Run: headless pygame with SDL's dummy video driver; simulated clock (each Clock.tick advances the game by its frame time, no real sleeping); random seed 0; keys injected as events and as key.get_pressed() state; mouse plan: one left click at the window centre at the start of phase 2, then a move to the lower-right quarter at the start of phase 3.
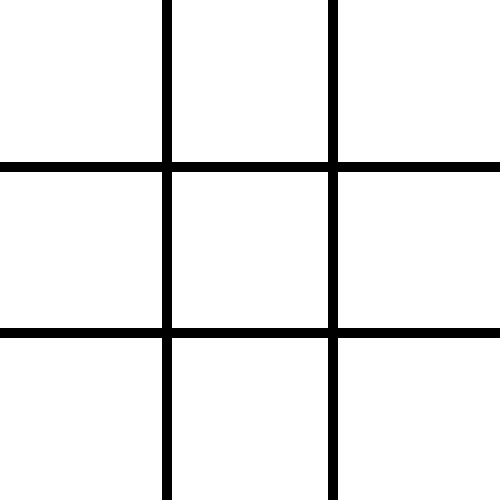
Frame 1 of 4 · flips 1–60 · no input
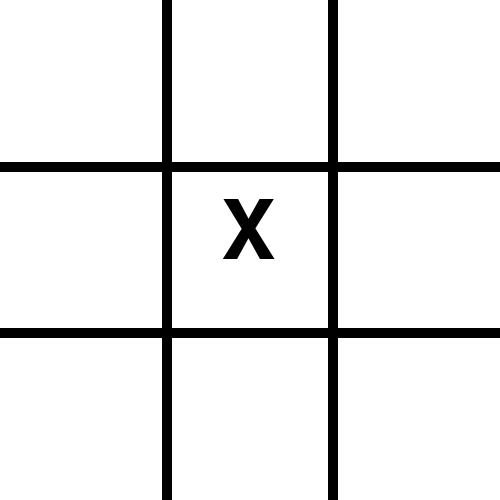
Frame 2 of 4 · flips 61–180 · clicked the window centre · tapped SPACE, RETURN · held RIGHT (→), D
Frame 3 of 4 · flips 181–300 · moved the mouse to the lower-right quarter · held DOWN (↓), S · screen unchanged from frame 2, image omitted
Frame 4 of 4 · flips 301–420 · held LEFT (←), A, UP (↑), W · screen unchanged from frame 3, image omitted

The pygame program that drew these frames:

import pygame

pygame.init()

# Ikkunan asetukset
WIDTH, HEIGHT = 500, 500
WHITE = (255, 255, 255)
GRID_SIZE = 3
CELL_SIZE = WIDTH // GRID_SIZE
LINE_WIDTH = 10
BLACK = (0, 0, 0)
WHITE = ( 255, 255, 255)
FONT = pygame.font.Font(None, 120)

screen = pygame.display.set_mode((WIDTH, HEIGHT))
pygame.display.set_caption("Ristinolla")

board = [" "] * 9
current_player = "X"

def draw_grid():
    for i in range(1, GRID_SIZE):
        pygame.draw.line(screen, BLACK, (i * CELL_SIZE, 0), (i * CELL_SIZE, HEIGHT), LINE_WIDTH)
        pygame.draw.line(screen, BLACK, (0, i * CELL_SIZE), (WIDTH, i * CELL_SIZE), LINE_WIDTH)

def draw_marks():
    for i, mark in enumerate(board):
        if mark != " ":
            row, col = divmod(i, GRID_SIZE)
            x = col * CELL_SIZE + CELL_SIZE // 3
            y = row * CELL_SIZE + CELL_SIZE // 6
            text = FONT.render(mark, True, BLACK)
            screen.blit(text, (x, y))
                
def cell_from_mouse(pos):
    x, y = pos
    row = y // CELL_SIZE
    col = x // CELL_SIZE
    return row * GRID_SIZE + col

running = True
while running:
    screen.fill(WHITE)
    draw_grid()
    draw_marks()
    
    for event in pygame.event.get():
        if event.type == pygame.QUIT:
            running = False
        elif event.type == pygame.MOUSEBUTTONDOWN:
            cell = cell_from_mouse(event.pos)
            if board[cell] == " ":
                board[cell] = current_player
                current_player = "O" if current_player == "X" else "X"

    pygame.display.flip()

pygame.quit()
